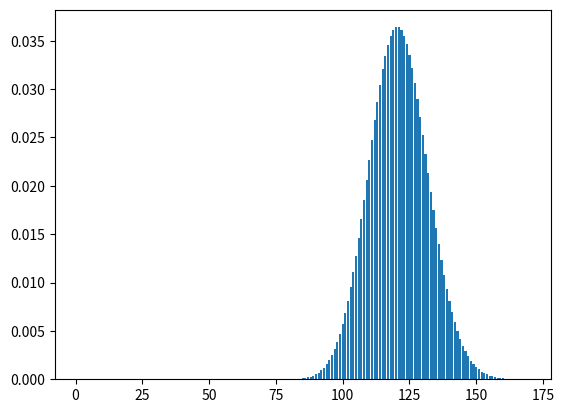

The script that saved this image:
import random
import math
import numpy as np
from matplotlib import pyplot as plt

def poisson_rec(lbd):
    sum = []
    i = 0
    F = P = math.exp(-1*lbd)
    while(F<0.99999):
        sum.append(P)
        P = P*(lbd/(i+1))
        F += P
        i += 1
    return sum

a = poisson_rec(120)
aa = np.linspace(1, len(a), len(a))
plt.bar(aa, a)
plt.show()
